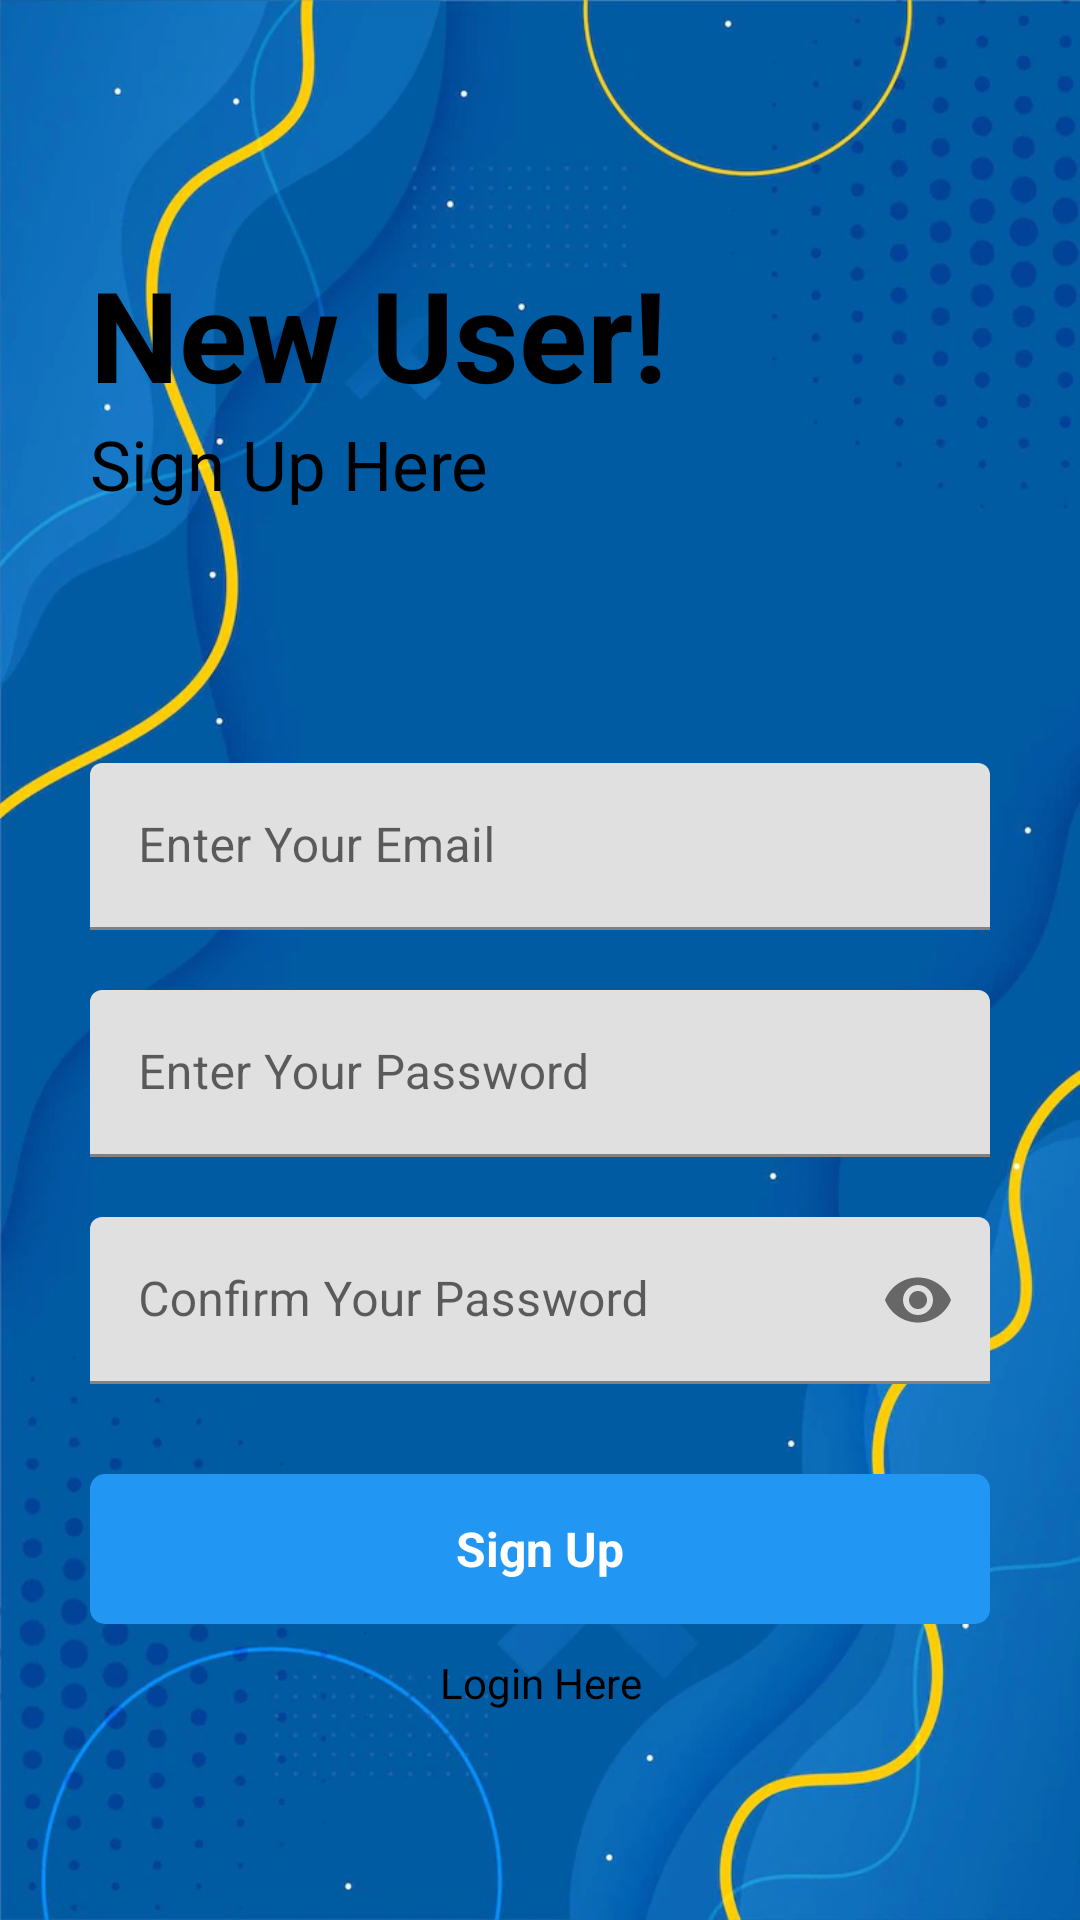

The Android layout XML behind this screen, and the referenced resources:
<!-- AndroidManifest.xml: application theme Theme.NotesAndPasswordManager -->
<!-- res/layout/activity_sign_up.xml -->
<?xml version="1.0" encoding="utf-8"?>
<RelativeLayout xmlns:android="http://schemas.android.com/apk/res/android"
    xmlns:app="http://schemas.android.com/apk/res-auto"
    xmlns:tools="http://schemas.android.com/tools"
    android:layout_width="match_parent"
    android:layout_height="match_parent"
    android:background="@drawable/signup_background"
    tools:context=".Authentication.SignUp">

    <RelativeLayout
        android:id="@+id/centerline2"
        android:layout_width="match_parent"
        android:layout_height="wrap_content"
        android:layout_centerInParent="true"></RelativeLayout>

    <LinearLayout
        android:layout_width="match_parent"
        android:layout_height="wrap_content"
        android:layout_marginLeft="30dp"
        android:layout_marginRight="30dp"
        android:layout_above="@id/centerline2"
        android:layout_marginBottom="150dp"
        android:orientation="vertical">

        <TextView
            android:layout_width="match_parent"
            android:layout_height="wrap_content"
            android:text="New User!"
            android:textSize="42sp"
            android:textColor="#000000"
            android:textStyle="bold">

        </TextView>

        <TextView
            android:layout_width="match_parent"
            android:layout_height="wrap_content"
            android:text="Sign Up Here"
            android:textSize="23sp"
            android:textColor="#000000">

        </TextView>

    </LinearLayout>
    <com.google.android.material.textfield.TextInputLayout
        android:layout_width="match_parent"
        android:layout_height="wrap_content"
        android:layout_above="@+id/centerline2"
        android:layout_marginBottom="10dp"
        android:id="@+id/email"
        android:layout_marginRight="30dp"
        android:layout_marginLeft="30dp"
        >

        <EditText
            android:id="@+id/signupemail"
            android:layout_width="match_parent"
            android:layout_height="wrap_content"
            android:hint="Enter Your Email"
            android:inputType="textEmailAddress"
            tools:ignore="SpeakableTextPresentCheck">

        </EditText>
    </com.google.android.material.textfield.TextInputLayout>

    <com.google.android.material.textfield.TextInputLayout
        android:layout_width="match_parent"
        android:layout_height="wrap_content"
        android:layout_below="@+id/centerline2"
        android:layout_marginTop="10dp"
        android:id="@+id/password"
        android:layout_marginRight="30dp"
        android:layout_marginLeft="30dp"
        >

        <EditText
            android:id="@+id/signuppassword"
            android:layout_width="match_parent"
            android:layout_height="wrap_content"
            android:hint="Enter Your Password"
            android:inputType="textPassword"
            tools:ignore="SpeakableTextPresentCheck">

        </EditText>
    </com.google.android.material.textfield.TextInputLayout>

    <com.google.android.material.textfield.TextInputLayout
        android:id="@+id/confirmpassword"
        android:layout_width="match_parent"
        android:layout_height="wrap_content"
        android:layout_below="@+id/password"
        android:layout_marginLeft="30dp"
        android:layout_marginTop="20dp"
        android:layout_marginRight="30dp"
        app:passwordToggleEnabled="true"

        >

        <EditText
            android:id="@+id/confirmsignuppassword"
            android:layout_width="match_parent"
            android:layout_height="wrap_content"
            android:hint="Confirm Your Password"
            android:inputType="textPassword"
            tools:ignore="SpeakableTextPresentCheck">

        </EditText>
    </com.google.android.material.textfield.TextInputLayout>

    <RelativeLayout
        android:id="@+id/signup"
        android:layout_width="match_parent"
        android:layout_height="50dp"
        android:layout_below="@id/confirmpassword"
        android:layout_marginLeft="30dp"
        android:layout_marginTop="30dp"
        android:layout_marginRight="30dp"
        android:background="@drawable/button_design">

        <TextView
            android:layout_width="wrap_content"
            android:layout_height="wrap_content"
            android:layout_centerInParent="true"
            android:layout_marginStart="8dp"
            android:text="Sign Up"
            android:textColor="@color/white"
            android:textSize="16sp"
            android:textStyle="bold"></TextView>

    </RelativeLayout>

    <ProgressBar
        android:id="@+id/progressbarofsignup"
        android:layout_width="wrap_content"
        android:layout_height="wrap_content"
        android:layout_below="@id/centerline2"
        android:layout_centerHorizontal="true"
        android:layout_marginTop="10dp"
        android:visibility="invisible">

    </ProgressBar>


    <TextView
        android:id="@+id/gotologin"
        android:layout_width="match_parent"
        android:layout_height="wrap_content"
        android:layout_below="@id/signup"
        android:layout_marginLeft="20dp"
        android:layout_marginTop="10dp"
        android:layout_marginRight="20dp"
        android:text="Login Here"
        android:textAlignment="center"
        android:textColor="@color/black"></TextView>


</RelativeLayout>
<!-- resources referenced by this layout -->
<resources>
  <!-- drawable button_design (drawable) -->
  <?xml version="1.0" encoding="utf-8"?>
  <shape xmlns:android="http://schemas.android.com/apk/res/android">
  
      <solid android:color="#2196F3">
  
      </solid>
  
      <corners android:radius="5dp">
  
      </corners>
  </shape>
  <!-- drawable signup_background: png bitmap (drawable, 357530 bytes) -->
  <style name="Theme.NotesAndPasswordManager" parent="Theme.MaterialComponents.DayNight.DarkActionBar">
          
          <item name="colorPrimary">@color/purple_500</item>
          <item name="colorPrimaryVariant">@color/purple_700</item>
          <item name="colorOnPrimary">@color/white</item>
          
          <item name="colorSecondary">@color/teal_200</item>
          <item name="colorSecondaryVariant">@color/teal_700</item>
          <item name="colorOnSecondary">@color/black</item>
          
          <item name="android:statusBarColor" tools:targetApi="l">?attr/colorPrimaryVariant</item>
          
      </style>
  <!-- not gathered from this repository: default colours our renderer supplied (Android Studio template values) -->
  <color name="purple_500">#FF6200EE</color>
  <color name="purple_700">#FF3700B3</color>
  <color name="teal_200">#FF03DAC5</color>
  <color name="teal_700">#FF018786</color>
  <color name="black">#FF000000</color>
  <color name="white">#FFFFFFFF</color>
</resources>
